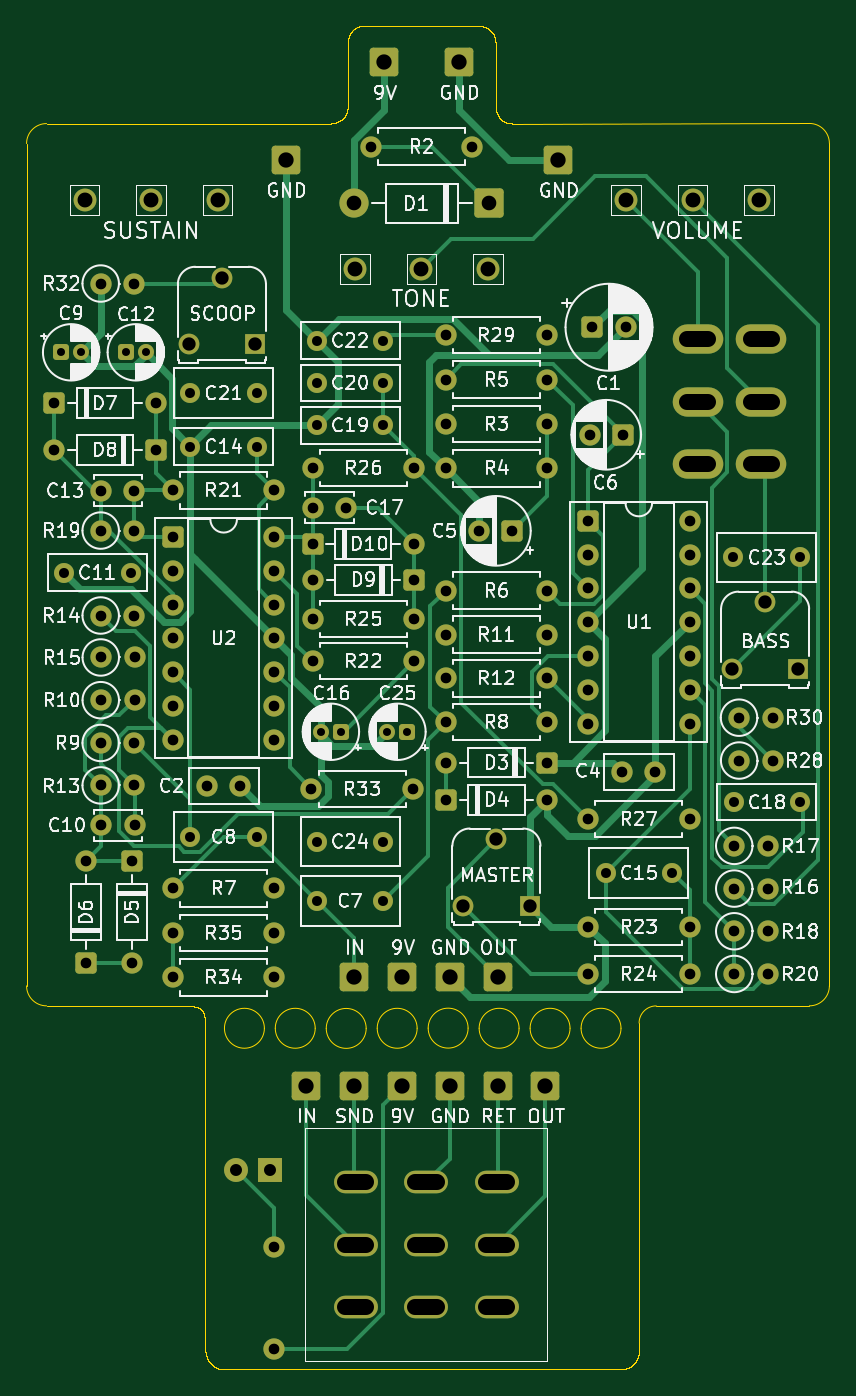
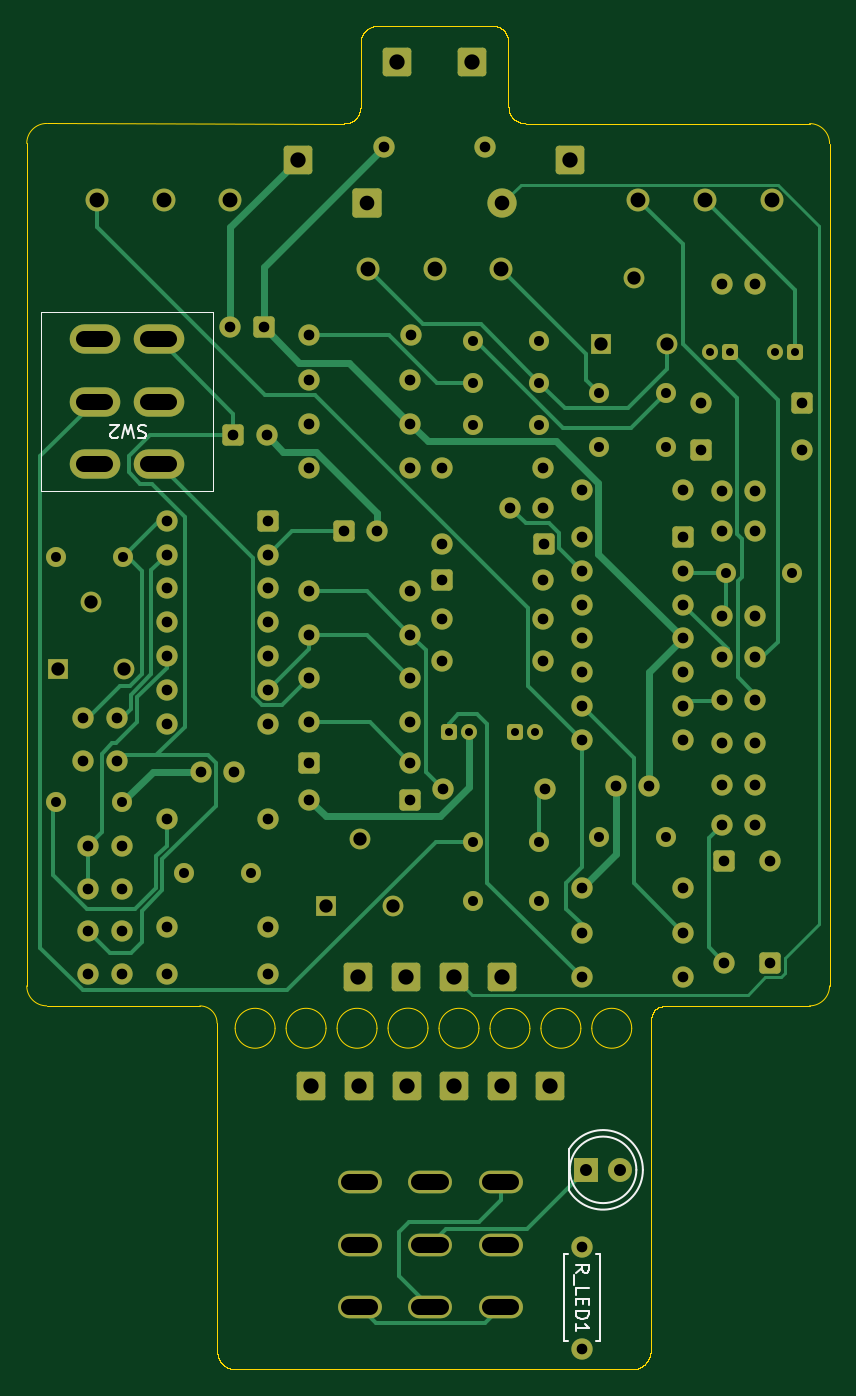
Circuit board: 11 layer files. Board 60.3 x 101.0 mm.
- bottom_copper: bass_big_muff2-B_Cu.gbl (27124 bytes)
- bottom_mask: bass_big_muff2-B_Mask.gbs (9590 bytes)
- paste: bass_big_muff2-B_Paste.gbp (457 bytes)
- bottom_silk: bass_big_muff2-B_Silkscreen.gbo (4849 bytes)
- outline: bass_big_muff2-Edge_Cuts.gm1 (47510 bytes)
- top_copper: bass_big_muff2-F_Cu.gtl (32194 bytes)
- top_mask: bass_big_muff2-F_Mask.gts (9590 bytes)
- paste: bass_big_muff2-F_Paste.gtp (457 bytes)
- top_silk: bass_big_muff2-F_Silkscreen.gto (200915 bytes)
- drill: bass_big_muff2-NPTH.drl (269 bytes)
- drill: bass_big_muff2-PTH.drl (4599 bytes)

=== bottom_copper: bass_big_muff2-B_Cu.gbl (27124 bytes, source omitted) ===
=== bottom_mask: bass_big_muff2-B_Mask.gbs (9590 bytes, source omitted) ===
=== paste: bass_big_muff2-B_Paste.gbp ===
%TF.GenerationSoftware,KiCad,Pcbnew,9.0.7*%
%TF.CreationDate,2026-05-24T23:53:21+02:00*%
%TF.ProjectId,bass_big_muff2,62617373-5f62-4696-975f-6d756666322e,rev?*%
%TF.SameCoordinates,Original*%
%TF.FileFunction,Paste,Bot*%
%TF.FilePolarity,Positive*%
%FSLAX46Y46*%
G04 Gerber Fmt 4.6, Leading zero omitted, Abs format (unit mm)*
G04 Created by KiCad (PCBNEW 9.0.7) date 2026-05-24 23:53:21*
%MOMM*%
%LPD*%
G01*
G04 APERTURE LIST*
G04 APERTURE END LIST*
M02*

=== bottom_silk: bass_big_muff2-B_Silkscreen.gbo ===
%TF.GenerationSoftware,KiCad,Pcbnew,9.0.7*%
%TF.CreationDate,2026-05-24T23:53:22+02:00*%
%TF.ProjectId,bass_big_muff2,62617373-5f62-4696-975f-6d756666322e,rev?*%
%TF.SameCoordinates,Original*%
%TF.FileFunction,Legend,Bot*%
%TF.FilePolarity,Positive*%
%FSLAX46Y46*%
G04 Gerber Fmt 4.6, Leading zero omitted, Abs format (unit mm)*
G04 Created by KiCad (PCBNEW 9.0.7) date 2026-05-24 23:53:22*
%MOMM*%
%LPD*%
G01*
G04 APERTURE LIST*
%ADD10C,0.150000*%
%ADD11C,0.120000*%
%ADD12C,0.100000*%
G04 APERTURE END LIST*
D10*
X131434819Y-145940237D02*
X130958628Y-145606904D01*
X131434819Y-145368809D02*
X130434819Y-145368809D01*
X130434819Y-145368809D02*
X130434819Y-145749761D01*
X130434819Y-145749761D02*
X130482438Y-145844999D01*
X130482438Y-145844999D02*
X130530057Y-145892618D01*
X130530057Y-145892618D02*
X130625295Y-145940237D01*
X130625295Y-145940237D02*
X130768152Y-145940237D01*
X130768152Y-145940237D02*
X130863390Y-145892618D01*
X130863390Y-145892618D02*
X130911009Y-145844999D01*
X130911009Y-145844999D02*
X130958628Y-145749761D01*
X130958628Y-145749761D02*
X130958628Y-145368809D01*
X131530057Y-146130714D02*
X131530057Y-146892618D01*
X131434819Y-147606904D02*
X131434819Y-147130714D01*
X131434819Y-147130714D02*
X130434819Y-147130714D01*
X130911009Y-147940238D02*
X130911009Y-148273571D01*
X131434819Y-148416428D02*
X131434819Y-147940238D01*
X131434819Y-147940238D02*
X130434819Y-147940238D01*
X130434819Y-147940238D02*
X130434819Y-148416428D01*
X131434819Y-148845000D02*
X130434819Y-148845000D01*
X130434819Y-148845000D02*
X130434819Y-149083095D01*
X130434819Y-149083095D02*
X130482438Y-149225952D01*
X130482438Y-149225952D02*
X130577676Y-149321190D01*
X130577676Y-149321190D02*
X130672914Y-149368809D01*
X130672914Y-149368809D02*
X130863390Y-149416428D01*
X130863390Y-149416428D02*
X131006247Y-149416428D01*
X131006247Y-149416428D02*
X131196723Y-149368809D01*
X131196723Y-149368809D02*
X131291961Y-149321190D01*
X131291961Y-149321190D02*
X131387200Y-149225952D01*
X131387200Y-149225952D02*
X131434819Y-149083095D01*
X131434819Y-149083095D02*
X131434819Y-148845000D01*
X131434819Y-150368809D02*
X131434819Y-149797381D01*
X131434819Y-150083095D02*
X130434819Y-150083095D01*
X130434819Y-150083095D02*
X130577676Y-149987857D01*
X130577676Y-149987857D02*
X130672914Y-149892619D01*
X130672914Y-149892619D02*
X130720533Y-149797381D01*
X163746667Y-82297800D02*
X163889524Y-82250180D01*
X163889524Y-82250180D02*
X164127619Y-82250180D01*
X164127619Y-82250180D02*
X164222857Y-82297800D01*
X164222857Y-82297800D02*
X164270476Y-82345419D01*
X164270476Y-82345419D02*
X164318095Y-82440657D01*
X164318095Y-82440657D02*
X164318095Y-82535895D01*
X164318095Y-82535895D02*
X164270476Y-82631133D01*
X164270476Y-82631133D02*
X164222857Y-82678752D01*
X164222857Y-82678752D02*
X164127619Y-82726371D01*
X164127619Y-82726371D02*
X163937143Y-82773990D01*
X163937143Y-82773990D02*
X163841905Y-82821609D01*
X163841905Y-82821609D02*
X163794286Y-82869228D01*
X163794286Y-82869228D02*
X163746667Y-82964466D01*
X163746667Y-82964466D02*
X163746667Y-83059704D01*
X163746667Y-83059704D02*
X163794286Y-83154942D01*
X163794286Y-83154942D02*
X163841905Y-83202561D01*
X163841905Y-83202561D02*
X163937143Y-83250180D01*
X163937143Y-83250180D02*
X164175238Y-83250180D01*
X164175238Y-83250180D02*
X164318095Y-83202561D01*
X164651429Y-83250180D02*
X164889524Y-82250180D01*
X164889524Y-82250180D02*
X165080000Y-82964466D01*
X165080000Y-82964466D02*
X165270476Y-82250180D01*
X165270476Y-82250180D02*
X165508572Y-83250180D01*
X165841905Y-83154942D02*
X165889524Y-83202561D01*
X165889524Y-83202561D02*
X165984762Y-83250180D01*
X165984762Y-83250180D02*
X166222857Y-83250180D01*
X166222857Y-83250180D02*
X166318095Y-83202561D01*
X166318095Y-83202561D02*
X166365714Y-83154942D01*
X166365714Y-83154942D02*
X166413333Y-83059704D01*
X166413333Y-83059704D02*
X166413333Y-82964466D01*
X166413333Y-82964466D02*
X166365714Y-82821609D01*
X166365714Y-82821609D02*
X165794286Y-82250180D01*
X165794286Y-82250180D02*
X166413333Y-82250180D01*
D11*
%TO.C,R_LED1*%
X129610000Y-144575000D02*
X129940000Y-144575000D01*
X129610000Y-151115000D02*
X129610000Y-144575000D01*
X129940000Y-151115000D02*
X129610000Y-151115000D01*
X132020000Y-151115000D02*
X132350000Y-151115000D01*
X132350000Y-144575000D02*
X132020000Y-144575000D01*
X132350000Y-151115000D02*
X132350000Y-144575000D01*
%TO.C,D2*%
X131940000Y-136680000D02*
X131940000Y-139770000D01*
X126390000Y-138225000D02*
G75*
G02*
X131940000Y-136680170I2990000J0D01*
G01*
X131940000Y-139769830D02*
G75*
G02*
X126390000Y-138225000I-2560000J1544830D01*
G01*
X131880000Y-138225000D02*
G75*
G02*
X126880000Y-138225000I-2500000J0D01*
G01*
X126880000Y-138225000D02*
G75*
G02*
X131880000Y-138225000I2500000J0D01*
G01*
%TO.C,SW2*%
D12*
X158720000Y-87215000D02*
X171640000Y-87215000D01*
X171640000Y-73795000D01*
X158720000Y-73795000D01*
X158720000Y-87215000D01*
%TD*%
M02*

=== outline: bass_big_muff2-Edge_Cuts.gm1 (47510 bytes, source omitted) ===
=== top_copper: bass_big_muff2-F_Cu.gtl (32194 bytes, source omitted) ===
=== top_mask: bass_big_muff2-F_Mask.gts (9590 bytes, source omitted) ===
=== paste: bass_big_muff2-F_Paste.gtp ===
%TF.GenerationSoftware,KiCad,Pcbnew,9.0.7*%
%TF.CreationDate,2026-05-24T23:53:21+02:00*%
%TF.ProjectId,bass_big_muff2,62617373-5f62-4696-975f-6d756666322e,rev?*%
%TF.SameCoordinates,Original*%
%TF.FileFunction,Paste,Top*%
%TF.FilePolarity,Positive*%
%FSLAX46Y46*%
G04 Gerber Fmt 4.6, Leading zero omitted, Abs format (unit mm)*
G04 Created by KiCad (PCBNEW 9.0.7) date 2026-05-24 23:53:21*
%MOMM*%
%LPD*%
G01*
G04 APERTURE LIST*
G04 APERTURE END LIST*
M02*

=== top_silk: bass_big_muff2-F_Silkscreen.gto (200915 bytes, source omitted) ===
=== drill: bass_big_muff2-NPTH.drl ===
M48
; DRILL file {KiCad 9.0.7} date 2026-05-24T23:53:25+0200
; FORMAT={-:-/ absolute / metric / decimal}
; #@! TF.CreationDate,2026-05-24T23:53:25+02:00
; #@! TF.GenerationSoftware,Kicad,Pcbnew,9.0.7
; #@! TF.FileFunction,NonPlated,1,2,NPTH
FMAT,2
METRIC
%
G90
G05
M30

=== drill: bass_big_muff2-PTH.drl ===
M48
; DRILL file {KiCad 9.0.7} date 2026-05-24T23:53:25+0200
; FORMAT={-:-/ absolute / metric / decimal}
; #@! TF.CreationDate,2026-05-24T23:53:25+02:00
; #@! TF.GenerationSoftware,Kicad,Pcbnew,9.0.7
; #@! TF.FileFunction,Plated,1,2,PTH
FMAT,2
METRIC
; #@! TA.AperFunction,Plated,PTH,ComponentDrill
T1C0.600
; #@! TA.AperFunction,Plated,PTH,ComponentDrill
T2C0.750
; #@! TA.AperFunction,Plated,PTH,ComponentDrill
T3C0.800
; #@! TA.AperFunction,Plated,PTH,ComponentDrill
T4C0.900
; #@! TA.AperFunction,Plated,PTH,ComponentDrill
T5C1.000
; #@! TA.AperFunction,Plated,PTH,ComponentDrill
T6C1.100
; #@! TA.AperFunction,Plated,PTH,ComponentDrill
T7C1.120
; #@! TA.AperFunction,Plated,PTH,ComponentDrill
T8C1.150
; #@! TA.AperFunction,Plated,PTH,ComponentDrill
T9C1.200
%
G90
G05
T1
X114.96Y-76.79
X116.46Y-76.79
X119.82Y-76.79
X121.32Y-76.79
X134.48Y-105.305
X135.98Y-105.305
X139.48Y-105.305
X140.98Y-105.305
T2
X115.17Y-93.35
X120.17Y-93.35
X124.67Y-79.865
X124.67Y-83.88
X124.67Y-113.215
X129.67Y-79.865
X129.67Y-83.88
X129.67Y-113.215
X134.17Y-75.905
X134.17Y-79.093
X134.17Y-82.28
X134.17Y-113.555
X134.17Y-118.005
X139.17Y-75.905
X139.17Y-79.093
X139.17Y-82.28
X139.17Y-113.555
X139.17Y-118.005
X155.87Y-115.908
X160.87Y-115.908
X165.48Y-92.205
X165.5Y-110.595
X170.48Y-92.205
X170.5Y-110.595
T3
X114.43Y-80.615
X114.43Y-84.13
X116.82Y-115.04
X116.82Y-122.66
X117.93Y-71.62
X117.93Y-90.183
X117.93Y-96.567
X117.93Y-106.145
X117.93Y-109.333
X117.935Y-99.72
X117.935Y-102.93
X117.96Y-87.19
X117.98Y-112.325
X120.28Y-115.04
X120.28Y-122.66
X120.46Y-87.19
X120.47Y-71.62
X120.47Y-90.183
X120.47Y-96.567
X120.47Y-106.145
X120.47Y-109.333
X120.475Y-99.72
X120.475Y-102.93
X120.48Y-112.325
X122.05Y-80.615
X122.05Y-84.13
X123.36Y-87.165
X123.36Y-90.665
X123.36Y-93.205
X123.36Y-95.745
X123.36Y-98.285
X123.36Y-100.825
X123.36Y-103.365
X123.36Y-105.905
X123.36Y-117.065
X123.36Y-120.415
X123.36Y-123.765
X125.92Y-109.365
X128.42Y-109.365
X130.98Y-87.165
X130.98Y-90.665
X130.98Y-93.205
X130.98Y-95.745
X130.98Y-98.285
X130.98Y-100.825
X130.98Y-103.365
X130.98Y-105.905
X130.98Y-117.065
X130.98Y-120.415
X130.98Y-123.765
X130.98Y-144.035
X130.98Y-151.655
X133.76Y-109.605
X133.85Y-91.192
X133.86Y-85.468
X133.86Y-88.455
X133.86Y-93.88
X133.86Y-96.817
X133.86Y-100.005
X136.36Y-88.455
X138.23Y-61.325
X141.38Y-109.605
X141.47Y-91.192
X141.48Y-85.468
X141.48Y-93.88
X141.48Y-96.817
X141.48Y-100.005
X143.85Y-75.505
X143.86Y-78.838
X143.86Y-82.172
X143.86Y-85.505
X143.86Y-94.705
X143.86Y-97.995
X143.86Y-101.285
X143.86Y-104.575
X143.86Y-107.615
X143.86Y-110.405
X145.85Y-61.325
X146.375Y-90.205
X148.875Y-90.205
X151.47Y-75.505
X151.48Y-78.838
X151.48Y-82.172
X151.48Y-85.505
X151.48Y-94.705
X151.48Y-97.995
X151.48Y-101.285
X151.48Y-104.575
X151.48Y-107.615
X151.48Y-110.405
X154.56Y-89.443
X154.56Y-91.983
X154.56Y-94.523
X154.56Y-97.063
X154.56Y-99.603
X154.56Y-102.143
X154.56Y-104.683
X154.56Y-111.86
X154.56Y-119.957
X154.56Y-123.505
X154.67Y-82.985
X154.88Y-74.905
X157.12Y-108.312
X157.17Y-82.985
X157.38Y-74.905
X159.62Y-108.312
X162.18Y-89.443
X162.18Y-91.983
X162.18Y-94.523
X162.18Y-97.063
X162.18Y-99.603
X162.18Y-102.143
X162.18Y-104.683
X162.18Y-111.86
X162.18Y-119.957
X162.18Y-123.505
X165.54Y-113.879
X165.54Y-117.088
X165.54Y-120.296
X165.54Y-123.505
X165.9Y-104.245
X165.91Y-107.465
X168.08Y-113.879
X168.08Y-117.088
X168.08Y-120.296
X168.08Y-123.505
X168.44Y-104.245
X168.45Y-107.465
T4
X128.11Y-138.225
X130.65Y-138.225
T5
X124.54Y-76.171
X127.04Y-71.171
X129.54Y-76.171
X145.17Y-118.385
X147.67Y-113.385
X150.17Y-118.385
X165.36Y-100.585
X167.86Y-95.585
X170.36Y-100.585
T6
X136.98Y-65.605
X147.14Y-65.605
T7
X116.72Y-65.355
X121.72Y-65.355
X126.72Y-65.355
X137.03Y-70.535
X142.03Y-70.535
X147.03Y-70.535
X157.41Y-65.355
X162.41Y-65.355
X167.41Y-65.355
T8
X131.84Y-62.315
X133.35Y-131.895
X136.95Y-131.895
X136.98Y-123.705
X139.23Y-54.975
X140.55Y-131.895
X140.58Y-123.705
X144.15Y-131.895
X144.18Y-123.705
X144.85Y-54.975
X147.75Y-131.895
X147.78Y-123.705
X151.35Y-131.895
X152.31Y-62.315
T9
X136.28Y-139.145G85X137.88Y-139.145
G05
X136.28Y-143.845G85X137.88Y-143.845
G05
X136.28Y-148.545G85X137.88Y-148.545
G05
X141.58Y-139.145G85X143.18Y-139.145
G05
X141.58Y-143.845G85X143.18Y-143.845
G05
X141.58Y-148.545G85X143.18Y-148.545
G05
X146.88Y-139.145G85X148.48Y-139.145
G05
X146.88Y-143.845G85X148.48Y-143.845
G05
X146.88Y-148.545G85X148.48Y-148.545
G05
X161.98Y-75.805G85X163.58Y-75.805
G05
X161.98Y-80.505G85X163.58Y-80.505
G05
X161.98Y-85.205G85X163.58Y-85.205
G05
X166.78Y-75.805G85X168.38Y-75.805
G05
X166.78Y-80.505G85X168.38Y-80.505
G05
X166.78Y-85.205G85X168.38Y-85.205
G05
M30
